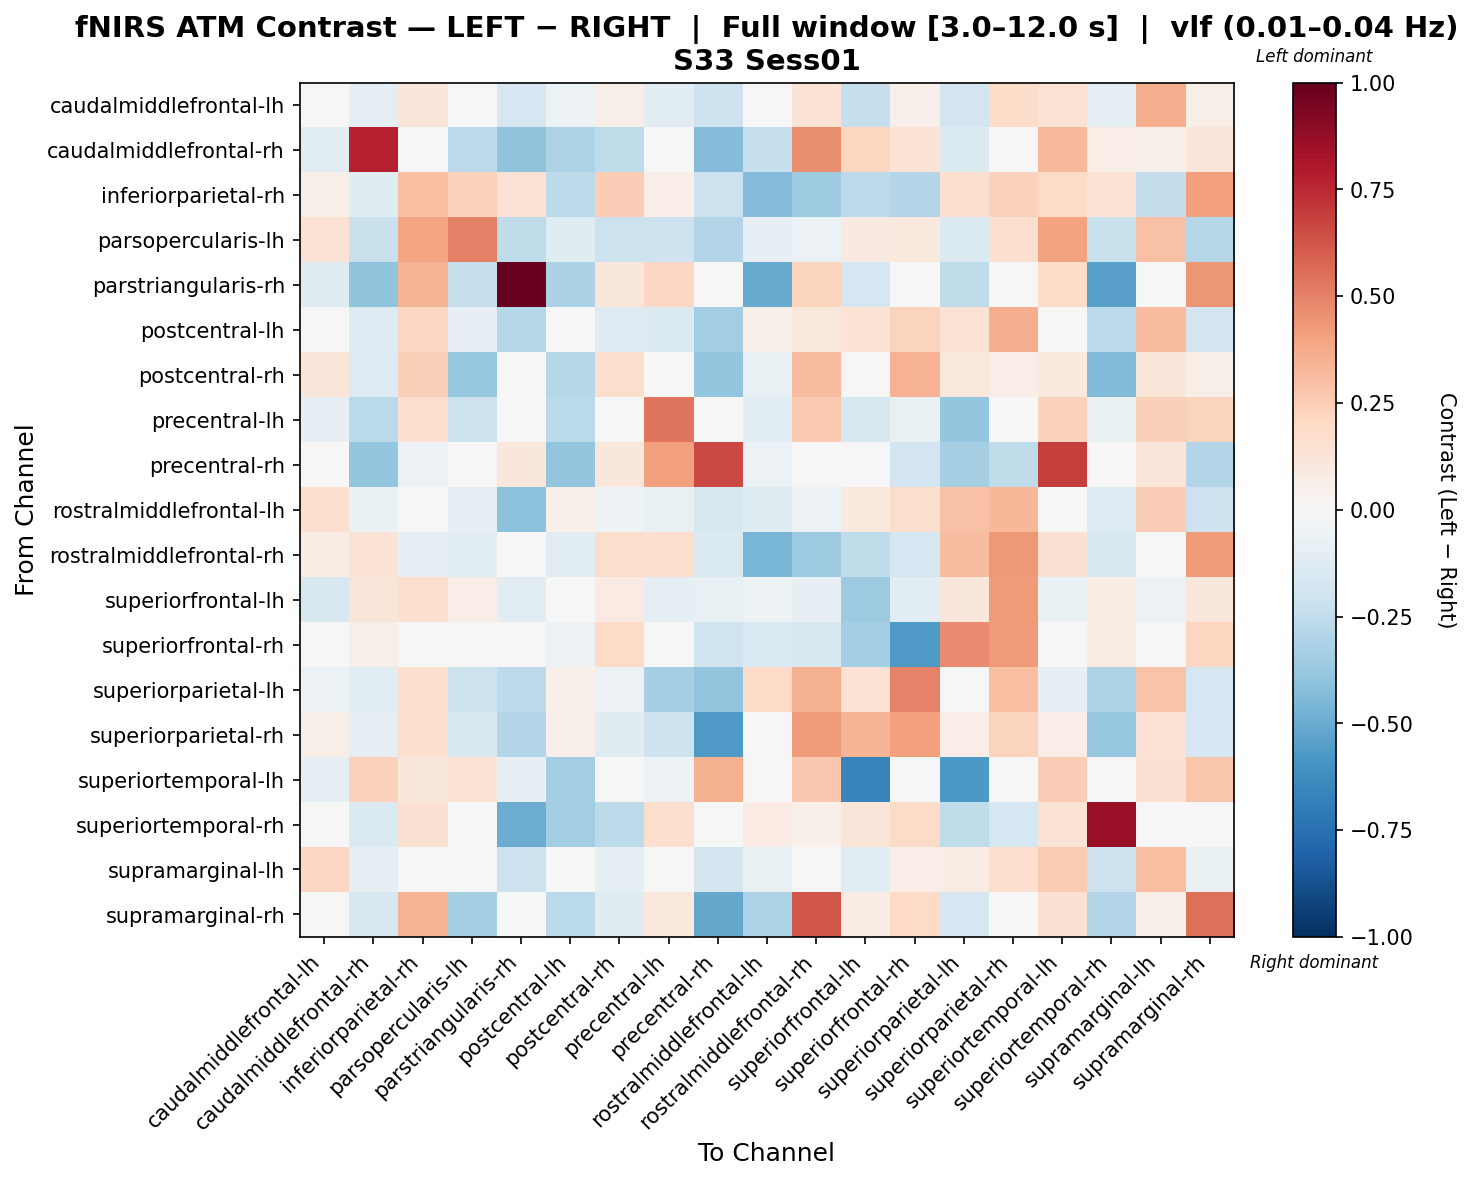

The file beside this chart, header and first rows:
, caudalmiddlefrontal-lh, caudalmiddlefrontal-rh, inferiorparietal-rh, parsopercularis-lh, parstriangularis-rh, postcentral-lh, postcentral-rh, precentral-lh, precentral-rh, rostralmiddlefrontal-lh, rostralmiddlefrontal-rh, superiorfrontal-lh, superiorfrontal-rh, superiorparietal-lh, superiorparietal-rh, superiortemporal-lh, superiortemporal-rh, supramarginal-lh, supramarginal-rh
caudalmiddlefrontal-lh, -0.004205, -0.09788, 0.1203, 0.011, -0.1644, -0.05104, 0.05571, -0.1143, -0.2102, 0.0343, 0.1348, -0.2313, 0.05196, -0.1827, 0.1803, 0.1427, -0.09627, 0.3622, 0.05911
caudalmiddlefrontal-rh, -0.1074, 0.769, -0.02836, -0.2632, -0.4008, -0.3115, -0.2542, 0.02092, -0.4315, -0.2313, 0.4616, 0.2166, 0.1403, -0.14, -0.005666, 0.3265, 0.06733, 0.05156, 0.1203
inferiorparietal-rh, 0.05941, -0.1203, 0.2998, 0.2269, 0.141, -0.2595, 0.2428, 0.06954, -0.2117, -0.4308, -0.3593, -0.2656, -0.2963, 0.1667, 0.2271, 0.1952, 0.1471, -0.2396, 0.4074
parsopercularis-lh, 0.1471, -0.2188, 0.3935, 0.5047, -0.2519, -0.1223, -0.2114, -0.2106, -0.293, -0.07913, -0.06041, 0.09221, 0.1007, -0.1479, 0.1655, 0.4048, -0.2258, 0.2965, -0.2839
parstriangularis-rh, -0.1214, -0.4053, 0.3411, -0.2303, 1.0, -0.3188, 0.1133, 0.2057, 0.03011, -0.5004, 0.2217, -0.1774, 0.03625, -0.2569, -0.03834, 0.1827, -0.546, 0.02329, 0.4409
postcentral-lh, 0.03167, -0.1321, 0.2048, -0.07932, -0.2822, 0.02522, -0.1327, -0.1404, -0.3494, 0.06018, 0.1089, 0.1358, 0.2243, 0.1432, 0.363, -0.0442, -0.2628, 0.3093, -0.1834
postcentral-rh, 0.1188, -0.1307, 0.2378, -0.3809, 0.01137, -0.2882, 0.1759, 0.03523, -0.3888, -0.07605, 0.3101, 0.02857, 0.3509, 0.1068, 0.06467, 0.09632, -0.4451, 0.1181, 0.05525
precentral-lh, -0.08325, -0.2698, 0.1603, -0.2112, 0.01876, -0.2702, -0.01717, 0.5322, -0.04623, -0.1029, 0.2579, -0.1588, -0.07135, -0.3832, 0.02493, 0.2339, -0.07794, 0.2419, 0.2223
precentral-rh, -0.02686, -0.3877, -0.06163, -0.01703, 0.1106, -0.3944, 0.114, 0.4067, 0.6589, -0.05747, -0.01734, -0.01966, -0.1893, -0.334, -0.2577, 0.6895, -0.04374, 0.1217, -0.2945
rostralmiddlefrontal-lh, 0.1565, -0.06807, 0.02296, -0.1004, -0.4089, 0.05059, -0.05302, -0.07258, -0.1592, -0.1222, -0.05405, 0.09388, 0.1765, 0.2928, 0.3323, 0.00991, -0.1307, 0.2423, -0.2085
rostralmiddlefrontal-rh, 0.07685, 0.136, -0.08456, -0.1051, 0.02546, -0.1082, 0.1731, 0.169, -0.1455, -0.4593, -0.3668, -0.253, -0.1745, 0.3104, 0.4324, 0.1504, -0.1622, -0.03763, 0.4233
superiorfrontal-lh, -0.1564, 0.1236, 0.1573, 0.06784, -0.1164, 0.02426, 0.08374, -0.09942, -0.07277, -0.05038, -0.08274, -0.3663, -0.1063, 0.1139, 0.4291, -0.072, 0.0712, -0.05834, 0.11
superiorfrontal-rh, 0.02159, 0.06143, -0.02744, 0.03206, 0.006852, -0.05841, 0.1976, -0.04796, -0.203, -0.1521, -0.1586, -0.3415, -0.5642, 0.4697, 0.4237, 0.03039, 0.07102, 0.02515, 0.2137
superiorparietal-lh, -0.05855, -0.1038, 0.1583, -0.2095, -0.2592, 0.0518, -0.05529, -0.331, -0.3925, 0.1913, 0.3565, 0.1441, 0.4984, -0.01452, 0.3044, -0.08085, -0.3099, 0.2872, -0.1768
superiorparietal-rh, 0.06204, -0.0801, 0.1658, -0.1571, -0.2954, 0.05252, -0.1244, -0.2057, -0.5657, 0.02786, 0.4222, 0.3365, 0.4133, 0.06254, 0.2222, 0.06439, -0.3808, 0.1477, -0.1678
superiortemporal-lh, -0.0875, 0.2298, 0.1126, 0.1353, -0.0832, -0.3406, -0.005732, -0.05437, 0.353, 0.04683, 0.2734, -0.6715, -0.03448, -0.5735, 0.04438, 0.2437, -0.0242, 0.1559, 0.2802
superiortemporal-rh, -0.04713, -0.1437, 0.1528, 0.007914, -0.4994, -0.3468, -0.2613, 0.1673, 0.03856, 0.08221, 0.05393, 0.1179, 0.1881, -0.2528, -0.1784, 0.1389, 0.8662, -0.04773, -0.0363
supramarginal-lh, 0.2101, -0.09907, -0.01826, -0.02191, -0.2182, -0.04231, -0.09183, 0.01256, -0.1863, -0.07648, 0.04819, -0.1122, 0.06657, 0.07279, 0.167, 0.2555, -0.2048, 0.3022, -0.06361
supramarginal-rh, 0.01783, -0.1606, 0.3374, -0.3294, 0.01072, -0.2697, -0.1213, 0.1052, -0.5106, -0.3085, 0.6233, 0.07071, 0.2011, -0.1677, 0.04142, 0.1515, -0.2962, 0.05817, 0.5469
